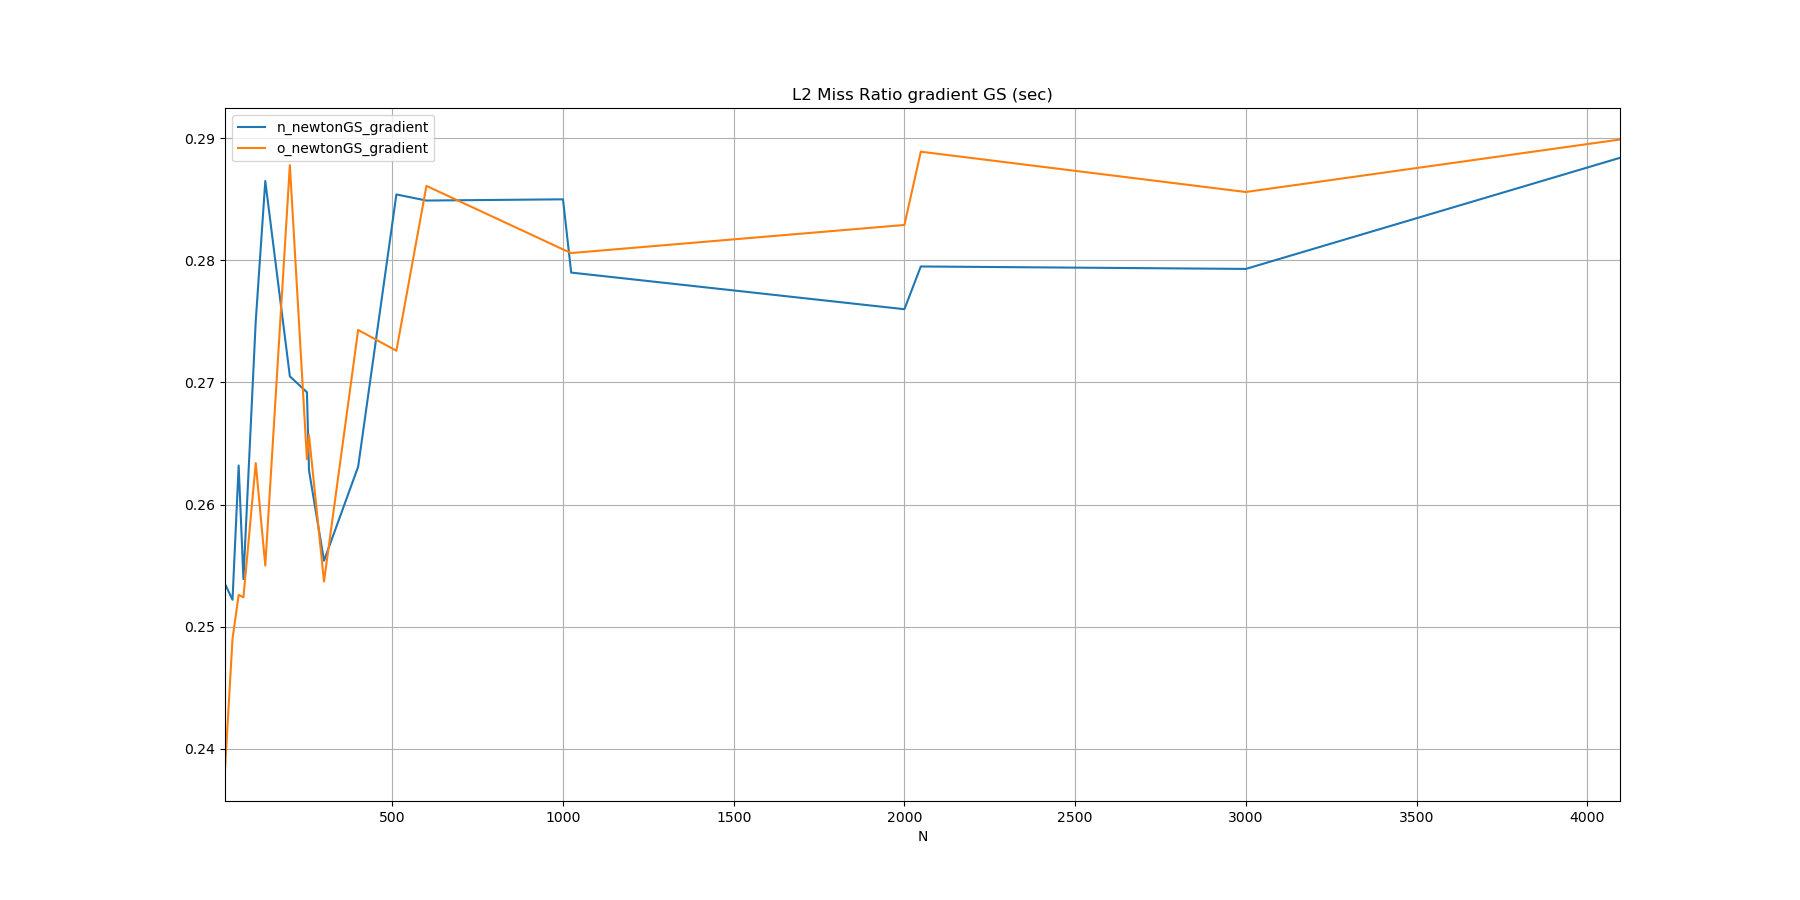

The file beside this chart, header and first rows:
N, n_newtonGS_gradient, o_newtonGS_gradient
10, 0.2535, 0.2383
32, 0.2522, 0.2490
50, 0.2632, 0.2526
64, 0.2539, 0.2524
100, 0.2750, 0.2634
128, 0.2865, 0.2550
200, 0.2705, 0.2878
250, 0.2692, 0.2637
256, 0.2628, 0.2657
300, 0.2554, 0.2537
400, 0.2631, 0.2743
512, 0.2854, 0.2726
600, 0.2849, 0.2861
1000, 0.2850, 0.2809
1024, 0.2790, 0.2806
2000, 0.2760, 0.2829
2048, 0.2795, 0.2889
3000, 0.2793, 0.2856
4096, 0.2884, 0.2899
